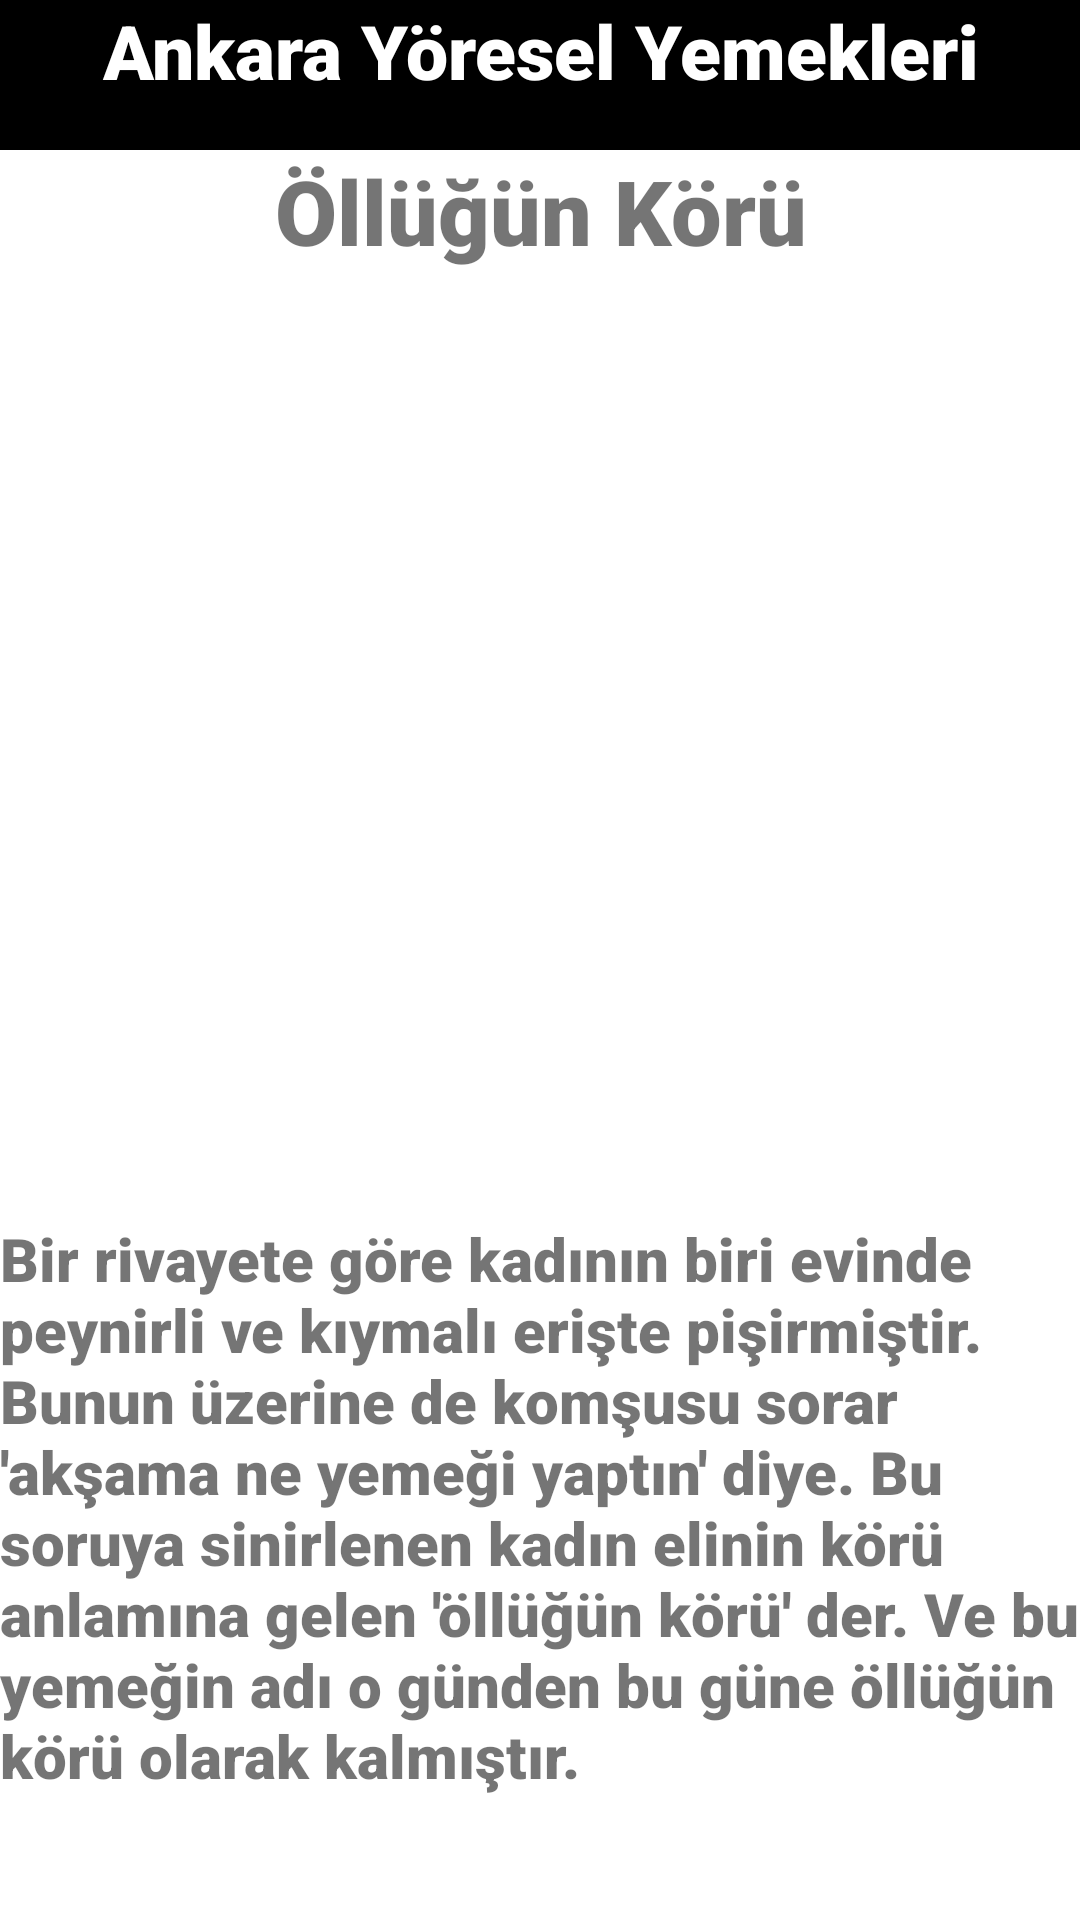

Write the Android layout XML for this screen, with the resource values it uses.
<!-- AndroidManifest.xml: application theme Theme.VizeOdevi -->
<!-- res/layout/activity_ollugun_koru.xml -->
<?xml version="1.0" encoding="utf-8"?>
<LinearLayout xmlns:android="http://schemas.android.com/apk/res/android"
    xmlns:app="http://schemas.android.com/apk/res-auto"
    xmlns:tools="http://schemas.android.com/tools"
    android:layout_width="match_parent"
    android:layout_height="match_parent"
    android:orientation="vertical"
    tools:context=".ollugun_koru">


    <TextView
        android:id="@+id/textView33"
        android:layout_width="match_parent"
        android:layout_height="50dp"
        android:background="#000000"
        android:textAlignment="center"
        android:fontFamily="sans-serif-black"
        android:text="Ankara Yöresel Yemekleri"
        android:textColor="#FFFFFF"
        android:textSize="25sp" />

    <TextView
        android:id="@+id/textView34"
        android:layout_width="match_parent"
        android:layout_height="50dp"
        android:textSize="30sp"
        android:fontFamily="sans-serif-black"
        android:textAlignment="center"
        android:text="Öllüğün Körü" />

    <ImageView
        android:id="@+id/imageView15"
        android:layout_width="match_parent"
        android:layout_height="306dp"
        app:srcCompat="@drawable/ollugun_koru" />

    <TextView
        android:id="@+id/textView35"
        android:layout_width="match_parent"
        android:layout_height="305dp"
        android:fontFamily="sans-serif-black"
        android:textSize="20sp"
        android:text="Bir rivayete göre kadının biri evinde peynirli ve kıymalı erişte pişirmiştir. Bunun üzerine de komşusu sorar 'akşama ne yemeği yaptın' diye. Bu soruya sinirlenen kadın elinin körü anlamına gelen 'öllüğün körü' der. Ve bu yemeğin adı o günden bu güne öllüğün körü olarak kalmıştır." />
</LinearLayout>
<!-- resources referenced by this layout -->
<resources>
  <style name="Theme.VizeOdevi" parent="Theme.MaterialComponents.DayNight.DarkActionBar">
          
          <item name="colorPrimary">@color/purple_500</item>
          <item name="colorPrimaryVariant">@color/purple_700</item>
          <item name="colorOnPrimary">@color/white</item>
          
          <item name="colorSecondary">@color/teal_200</item>
          <item name="colorSecondaryVariant">@color/teal_700</item>
          <item name="colorOnSecondary">@color/black</item>
          
          <item name="android:statusBarColor">?attr/colorPrimaryVariant</item>
          
      </style>
  <!-- not gathered from this repository: default colours our renderer supplied (Android Studio template values) -->
  <color name="purple_500">#FF6200EE</color>
  <color name="purple_700">#FF3700B3</color>
  <color name="teal_200">#FF03DAC5</color>
  <color name="teal_700">#FF018786</color>
  <color name="black">#FF000000</color>
  <color name="white">#FFFFFFFF</color>
</resources>
